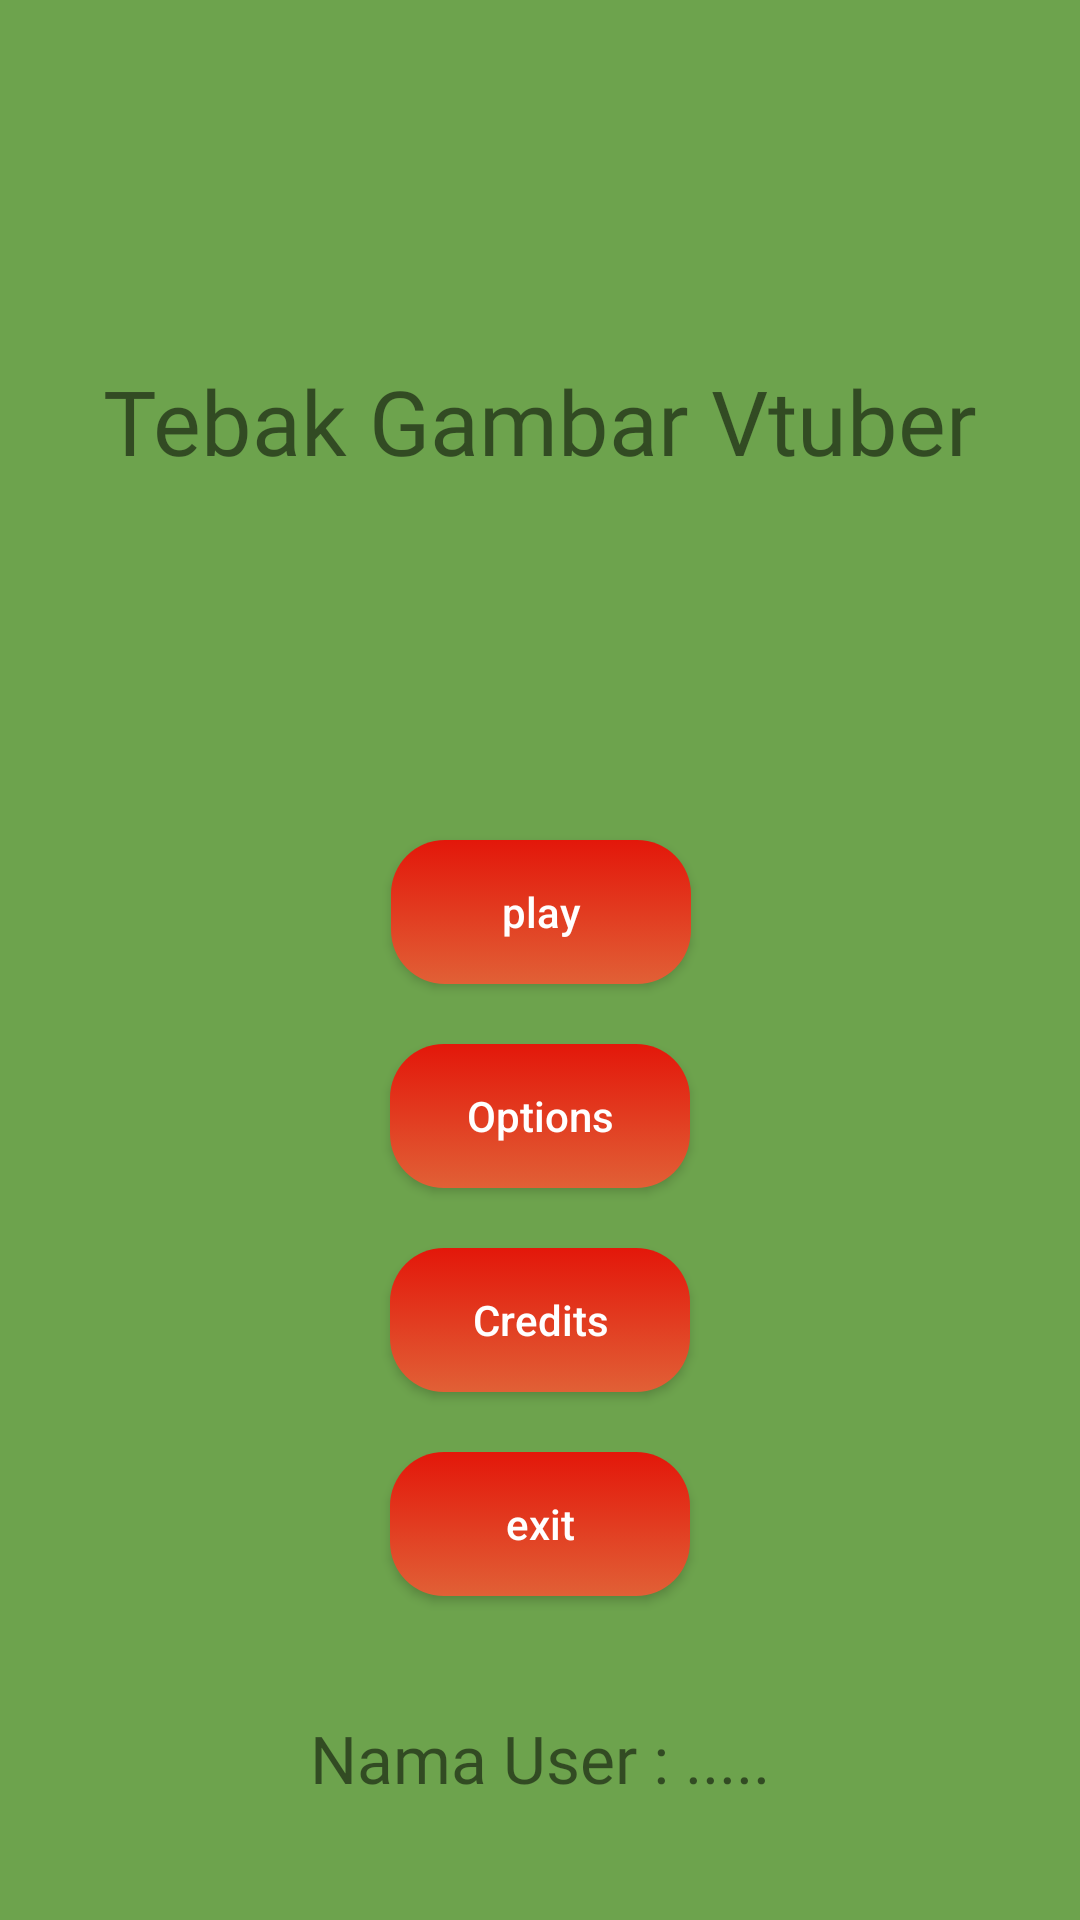

The Android layout XML behind this screen, and the referenced resources:
<!-- AndroidManifest.xml: application theme Theme.TebakGambarVtuber -->
<!-- res/layout/activity_main.xml -->
<?xml version="1.0" encoding="utf-8"?>
<androidx.constraintlayout.widget.ConstraintLayout xmlns:android="http://schemas.android.com/apk/res/android"
    xmlns:app="http://schemas.android.com/apk/res-auto"
    xmlns:tools="http://schemas.android.com/tools"
    android:layout_width="match_parent"
    android:layout_height="match_parent"
    android:background="@color/background"
    tools:context=".MainActivity">

    <TextView
        android:id="@+id/textView"
        android:layout_width="wrap_content"
        android:layout_height="wrap_content"
        android:text="Tebak Gambar Vtuber"
        android:textSize="30sp"
        android:fontFamily="@font/superhero_normal"
        app:layout_constraintBottom_toTopOf="@+id/btnplay"
        app:layout_constraintEnd_toEndOf="parent"
        app:layout_constraintStart_toStartOf="parent"
        app:layout_constraintTop_toTopOf="parent" />

    <androidx.appcompat.widget.AppCompatButton
        android:id="@+id/btnplay"
        style="@style/menubutton"
        android:layout_width="100dp"
        android:layout_height="wrap_content"
        android:layout_marginTop="280dp"
        android:text="@string/play"
        app:layout_constraintEnd_toEndOf="parent"
        app:layout_constraintHorizontal_bias="0.501"
        app:layout_constraintStart_toStartOf="parent"
        app:layout_constraintTop_toTopOf="parent" />

    <androidx.appcompat.widget.AppCompatButton
        android:id="@+id/btnoptions"
        android:layout_width="100dp"
        android:layout_height="wrap_content"
        android:text="@string/options"
        style="@style/menubutton"
        android:layout_marginTop="20dp"
        app:layout_constraintEnd_toEndOf="parent"
        app:layout_constraintStart_toStartOf="parent"
        app:layout_constraintTop_toBottomOf="@+id/btnplay" />

    <androidx.appcompat.widget.AppCompatButton
        android:id="@+id/btncredits"
        android:layout_width="100dp"
        android:layout_height="wrap_content"
        android:text="@string/credits"
        style="@style/menubutton"
        android:layout_marginTop="20dp"
        app:layout_constraintEnd_toEndOf="parent"
        app:layout_constraintStart_toStartOf="parent"
        app:layout_constraintTop_toBottomOf="@+id/btnoptions" />

    <androidx.appcompat.widget.AppCompatButton
        android:id="@+id/btnexit"
        android:layout_width="100dp"
        android:layout_height="wrap_content"
        android:text="@string/exit"
        style="@style/menubutton"
        android:layout_marginTop="20dp"
        app:layout_constraintEnd_toEndOf="parent"
        app:layout_constraintStart_toStartOf="parent"
        app:layout_constraintTop_toBottomOf="@+id/btncredits" />

    <TextView
        android:id="@+id/txtUser"
        android:layout_width="wrap_content"
        android:layout_height="wrap_content"
        android:text="Nama User : ....."
        android:textSize="22sp"
        android:fontFamily="@font/superhero_normal"
        app:layout_constraintBottom_toBottomOf="parent"
        app:layout_constraintEnd_toEndOf="parent"
        app:layout_constraintStart_toStartOf="parent"
        app:layout_constraintTop_toBottomOf="@+id/btnexit" />
</androidx.constraintlayout.widget.ConstraintLayout>
<!-- resources referenced by this layout -->
<resources>
  <color name="background">#6da34d</color>
  <string name="credits">Credits</string>
  <string name="exit">exit</string>
  <string name="options">Options</string>
  <string name="play">play</string>
  <style name="menubutton" parent="Widget.AppCompat.Button">
          <item name="android:background">@drawable/bg_button_menubutton</item>
          <item name="android:textColor">@color/white</item>
          <item name="android:textSize">14sp</item>
          <item name="android:textAllCaps">false</item>
      </style>
  <style name="Theme.TebakGambarVtuber" parent="Theme.MaterialComponents.DayNight.NoActionBar">
          
          <item name="colorPrimary">@color/purple_500</item>
          <item name="colorPrimaryVariant">@color/purple_700</item>
          <item name="colorOnPrimary">@color/white</item>
          
          <item name="colorSecondary">@color/teal_200</item>
          <item name="colorSecondaryVariant">@color/teal_700</item>
          <item name="colorOnSecondary">@color/black</item>
          
          <item name="android:statusBarColor" tools:targetApi="l">?attr/colorPrimaryVariant</item>
          
      </style>
  <!-- drawable bg_button_menubutton (drawable) -->
  <?xml version="1.0" encoding="utf-8"?>
  <selector xmlns:android="http://schemas.android.com/apk/res/android">
      <item android:state_enabled="true">
          <shape android:shape="rectangle">
              <corners android:radius="18dp" />
  
              <gradient android:angle="270"
                  android:endColor="@color/menubutton"
                  android:startColor="@color/menubutton2"
                  android:type="linear" />
          </shape>
      </item>
  
      <item android:state_enabled="false">
          <shape android:shape="rectangle">
              <corners android:radius="18dp" />
              <solid android:color="@color/colorCoolGrey" />
          </shape>
      </item>
  </selector>
  <color name="white">#FFFFFFFF</color>
  <color name="purple_500">#FF6200EE</color>
  <color name="purple_700">#FF3700B3</color>
  <color name="teal_200">#FF03DAC5</color>
  <color name="teal_700">#FF018786</color>
  <color name="black">#FF000000</color>
  <color name="menubutton">#e16036</color>
  <color name="menubutton2">#e3170a</color>
  <color name="colorCoolGrey">#bababb</color>
</resources>
